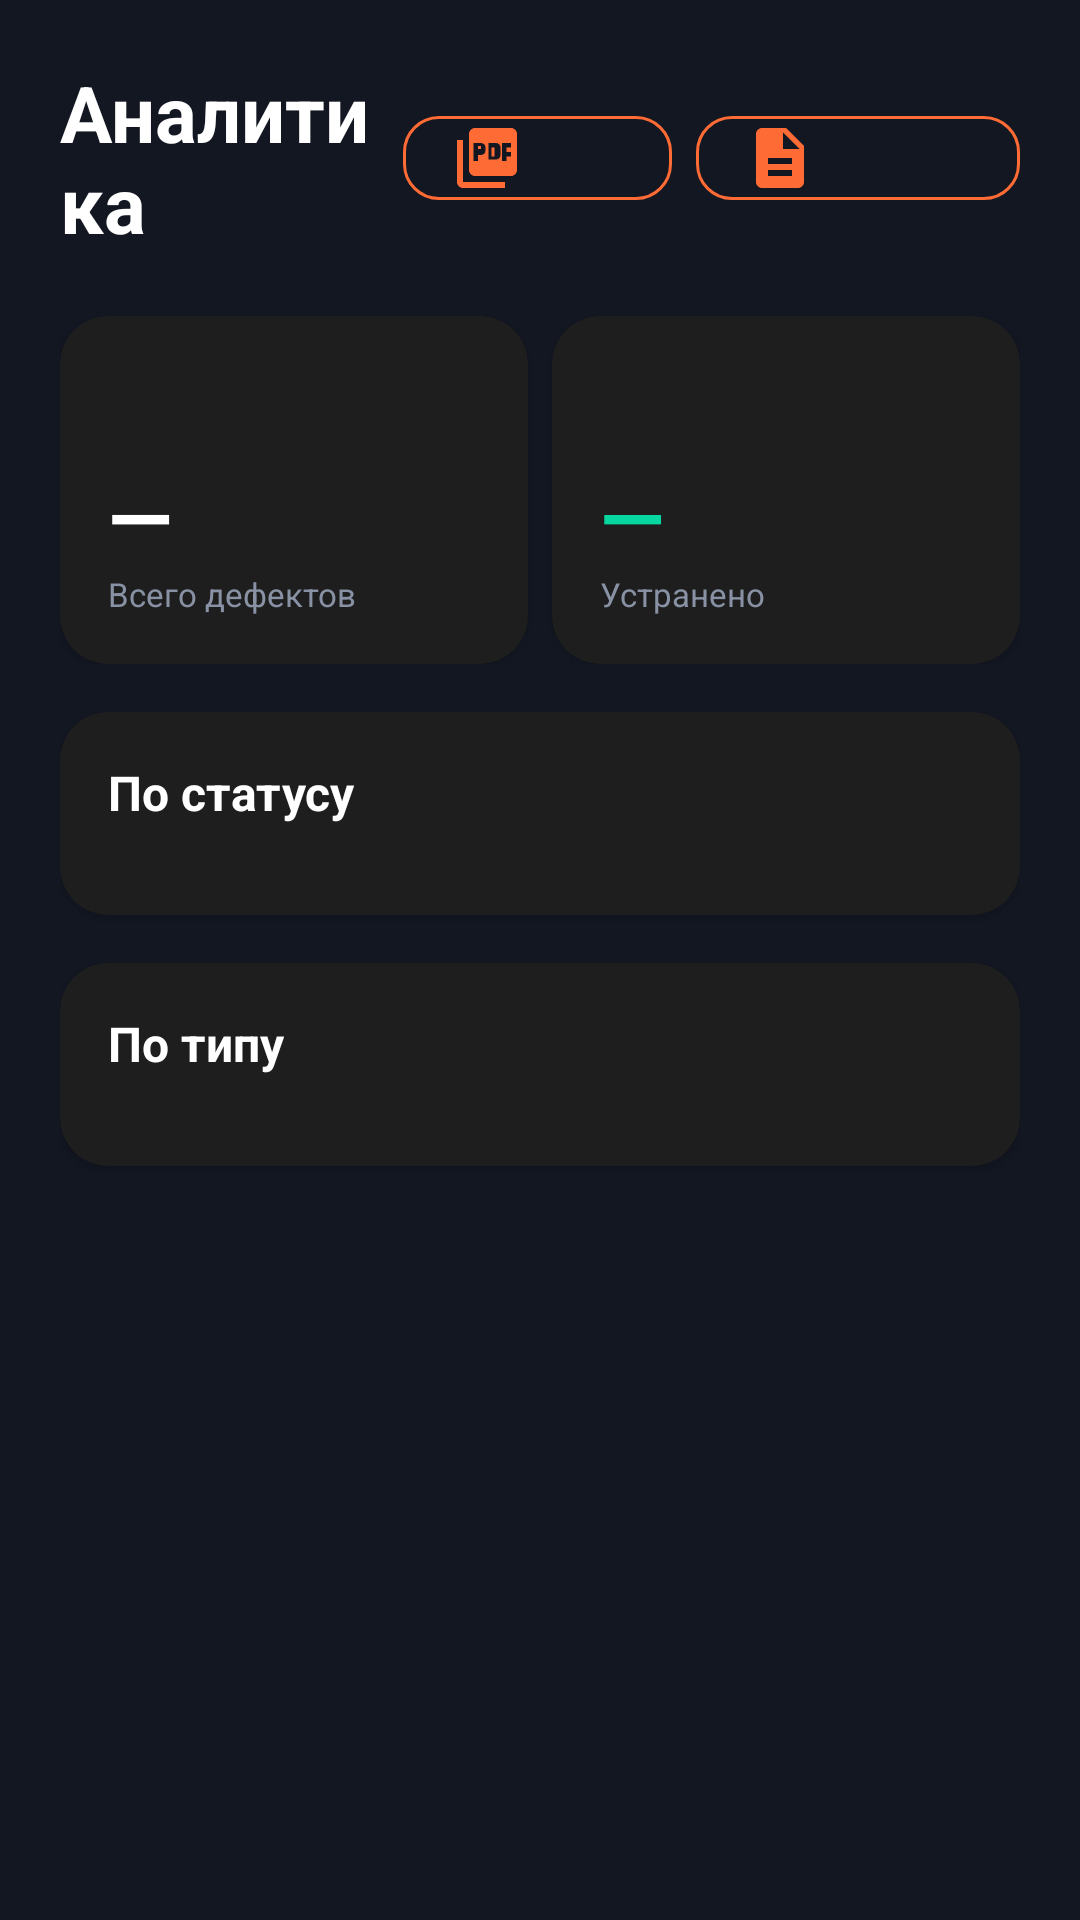

Reconstruct the res/layout file that produces this screen, plus the resources it refers to.
<!-- AndroidManifest.xml: application theme Theme.E68 -->
<!-- res/layout/fragment_analytics.xml -->
<?xml version="1.0" encoding="utf-8"?>
<androidx.core.widget.NestedScrollView
    xmlns:android="http://schemas.android.com/apk/res/android"
    xmlns:app="http://schemas.android.com/apk/res-auto"
    android:layout_width="match_parent"
    android:layout_height="match_parent"
    android:background="@color/background">

    <LinearLayout
        android:layout_width="match_parent"
        android:layout_height="wrap_content"
        android:orientation="vertical"
        android:padding="20dp">

        
        <LinearLayout
            android:layout_width="match_parent"
            android:layout_height="wrap_content"
            android:orientation="horizontal"
            android:gravity="center_vertical"
            android:layout_marginBottom="20dp">
            <TextView android:layout_width="0dp" android:layout_weight="1"
                android:layout_height="wrap_content"
                android:text="@string/analytics_title"
                android:textColor="@color/text_primary"
                android:textSize="26sp" android:textStyle="bold" />
            <com.google.android.material.button.MaterialButton
                android:id="@+id/exportPdfBtn"
                style="@style/Widget.E68.Button.Secondary"
                android:layout_width="wrap_content"
                android:layout_height="40dp"
                android:text="PDF"
                app:icon="@drawable/ic_pdf"
                android:layout_marginEnd="8dp" />
            <com.google.android.material.button.MaterialButton
                android:id="@+id/exportExcelBtn"
                style="@style/Widget.E68.Button.Secondary"
                android:layout_width="wrap_content"
                android:layout_height="40dp"
                android:text="Excel"
                app:icon="@drawable/ic_excel" />
        </LinearLayout>

        
        <LinearLayout
            android:layout_width="match_parent"
            android:layout_height="wrap_content"
            android:orientation="horizontal"
            android:layout_marginBottom="16dp">

            <com.google.android.material.card.MaterialCardView
                android:layout_width="0dp" android:layout_weight="1"
                android:layout_height="wrap_content" android:layout_marginEnd="8dp"
                style="@style/Widget.E68.Card">
                <LinearLayout android:layout_width="match_parent" android:layout_height="wrap_content"
                    android:orientation="vertical" android:padding="16dp">
                    <ImageView android:layout_width="24dp" android:layout_height="24dp"
                        android:src="@drawable/ic_defects_total" app:tint="@color/primary"
                        android:layout_marginBottom="8dp" />
                    <TextView android:id="@+id/kpiTotal" android:layout_width="wrap_content"
                        android:layout_height="wrap_content" android:text="—"
                        android:textColor="@color/text_primary" android:textSize="28sp" android:textStyle="bold" />
                    <TextView android:layout_width="wrap_content" android:layout_height="wrap_content"
                        android:text="@string/total_defects" android:textColor="@color/text_secondary" android:textSize="11sp" />
                </LinearLayout>
            </com.google.android.material.card.MaterialCardView>

            <com.google.android.material.card.MaterialCardView
                android:layout_width="0dp" android:layout_weight="1"
                android:layout_height="wrap_content"
                style="@style/Widget.E68.Card">
                <LinearLayout android:layout_width="match_parent" android:layout_height="wrap_content"
                    android:orientation="vertical" android:padding="16dp">
                    <ImageView android:layout_width="24dp" android:layout_height="24dp"
                        android:src="@drawable/ic_resolved" app:tint="@color/accent_green"
                        android:layout_marginBottom="8dp" />
                    <TextView android:id="@+id/kpiResolved" android:layout_width="wrap_content"
                        android:layout_height="wrap_content" android:text="—"
                        android:textColor="@color/accent_green" android:textSize="28sp" android:textStyle="bold" />
                    <TextView android:layout_width="wrap_content" android:layout_height="wrap_content"
                        android:text="@string/resolved_rate" android:textColor="@color/text_secondary" android:textSize="11sp" />
                </LinearLayout>
            </com.google.android.material.card.MaterialCardView>

        </LinearLayout>

        
        <com.google.android.material.card.MaterialCardView
            style="@style/Widget.E68.Card"
            android:layout_width="match_parent"
            android:layout_height="wrap_content"
            android:layout_marginBottom="16dp">
            <LinearLayout android:layout_width="match_parent" android:layout_height="wrap_content"
                android:orientation="vertical" android:padding="16dp">
                <TextView android:layout_width="wrap_content" android:layout_height="wrap_content"
                    android:text="@string/by_status" android:textColor="@color/text_primary"
                    android:textSize="16sp" android:textStyle="bold" android:layout_marginBottom="14dp" />

                
                <LinearLayout android:id="@+id/statusContainer"
                    android:layout_width="match_parent" android:layout_height="wrap_content"
                    android:orientation="vertical" />

            </LinearLayout>
        </com.google.android.material.card.MaterialCardView>

        
        <com.google.android.material.card.MaterialCardView
            style="@style/Widget.E68.Card"
            android:layout_width="match_parent"
            android:layout_height="wrap_content"
            android:layout_marginBottom="24dp">
            <LinearLayout android:layout_width="match_parent" android:layout_height="wrap_content"
                android:orientation="vertical" android:padding="16dp">
                <TextView android:layout_width="wrap_content" android:layout_height="wrap_content"
                    android:text="@string/by_type" android:textColor="@color/text_primary"
                    android:textSize="16sp" android:textStyle="bold" android:layout_marginBottom="14dp" />

                <LinearLayout android:id="@+id/typeContainer"
                    android:layout_width="match_parent" android:layout_height="wrap_content"
                    android:orientation="vertical" />

            </LinearLayout>
        </com.google.android.material.card.MaterialCardView>

    </LinearLayout>
</androidx.core.widget.NestedScrollView>
<!-- resources referenced by this layout -->
<resources>
  <color name="accent_green">#06D6A0</color>
  <color name="background">#131722</color>
  <color name="primary">#FF6B35</color>
  <color name="text_primary">#FFFFFF</color>
  <color name="text_secondary">#8892A4</color>
  <string name="analytics_title">Аналитика</string>
  <string name="by_status">По статусу</string>
  <string name="by_type">По типу</string>
  <string name="resolved_rate">Устранено</string>
  <string name="total_defects">Всего дефектов</string>
  <style name="Widget.E68.Button.Secondary" parent="Widget.MaterialComponents.Button.OutlinedButton">
          <item name="strokeColor">@color/primary</item>
          <item name="android:textColor">@color/primary</item>
          <item name="cornerRadius">12dp</item>
          <item name="android:paddingTop">14dp</item>
          <item name="android:paddingBottom">14dp</item>
      </style>
  <style name="Widget.E68.Card" parent="Widget.MaterialComponents.CardView">
          <item name="cardBackgroundColor">@color/surface_dark</item>
          <item name="cardElevation">2dp</item>
          <item name="cardCornerRadius">16dp</item>
          <item name="strokeColor">@color/divider_dark</item>
          <item name="strokeWidth">0dp</item>
      </style>
  <color name="surface_dark">#1E1E1E</color>
  <color name="divider_dark">#2C2C2C</color>
  <color name="primary_dark">#E55A27</color>
  <color name="accent">#FFD166</color>
  <color name="background_dark">#121212</color>
  <style name="ThemeOverlay.E68.MaterialAlertDialog" parent="ThemeOverlay.MaterialComponents.MaterialAlertDialog">
          <item name="android:background">@color/surface_elevated_dark</item>
          <item name="android:textColor">@color/text_primary_dark</item>
      </style>
  <style name="Theme.E68.BottomSheet" parent="Theme.MaterialComponents.BottomSheetDialog">
          <item name="android:windowIsFloating">false</item>
          <item name="android:statusBarColor">@color/transparent</item>
          <item name="android:windowLightStatusBar">false</item>
          <item name="bottomSheetStyle">@style/Widget.E68.BottomSheet</item>
      </style>
  <style name="TextAppearance.E68.Title" parent="TextAppearance.MaterialComponents.Headline6">
          <item name="android:textColor">@color/text_primary_dark</item>
          <item name="android:textSize">20sp</item>
          <item name="android:textStyle">bold</item>
      </style>
  <style name="TextAppearance.E68.Subtitle" parent="TextAppearance.MaterialComponents.Subtitle1">
          <item name="android:textColor">@color/text_primary_dark</item>
          <item name="android:textSize">14sp</item>
          <item name="android:textStyle">bold</item>
      </style>
  <style name="TextAppearance.E68.Body" parent="TextAppearance.MaterialComponents.Body1">
          <item name="android:textColor">@color/text_secondary_dark</item>
          <item name="android:textSize">14sp</item>
      </style>
  <color name="surface_elevated_dark">#2C2C2C</color>
  <color name="text_primary_dark">#FFFFFF</color>
  <color name="transparent">#00000000</color>
  <style name="Widget.E68.BottomSheet" parent="Widget.MaterialComponents.BottomSheet">
          <item name="android:background">@drawable/bg_bottom_sheet</item>
          <item name="shapeAppearance">@style/ShapeAppearance.E68.BottomSheet</item>
      </style>
  <color name="text_secondary_dark">#B3B3B3</color>
  <!-- drawable bg_bottom_sheet (drawable) -->
  <?xml version="1.0" encoding="utf-8"?>
  <shape xmlns:android="http://schemas.android.com/apk/res/android">
      <solid android:color="#1E2435"/>
      <corners android:topLeftRadius="24dp" android:topRightRadius="24dp"/>
  </shape>
  <style name="ShapeAppearance.E68.BottomSheet" parent="ShapeAppearance.MaterialComponents.LargeComponent">
          <item name="cornerFamily">rounded</item>
          <item name="cornerSizeTopLeft">24dp</item>
          <item name="cornerSizeTopRight">24dp</item>
          <item name="cornerSizeBottomLeft">0dp</item>
          <item name="cornerSizeBottomRight">0dp</item>
      </style>
</resources>
